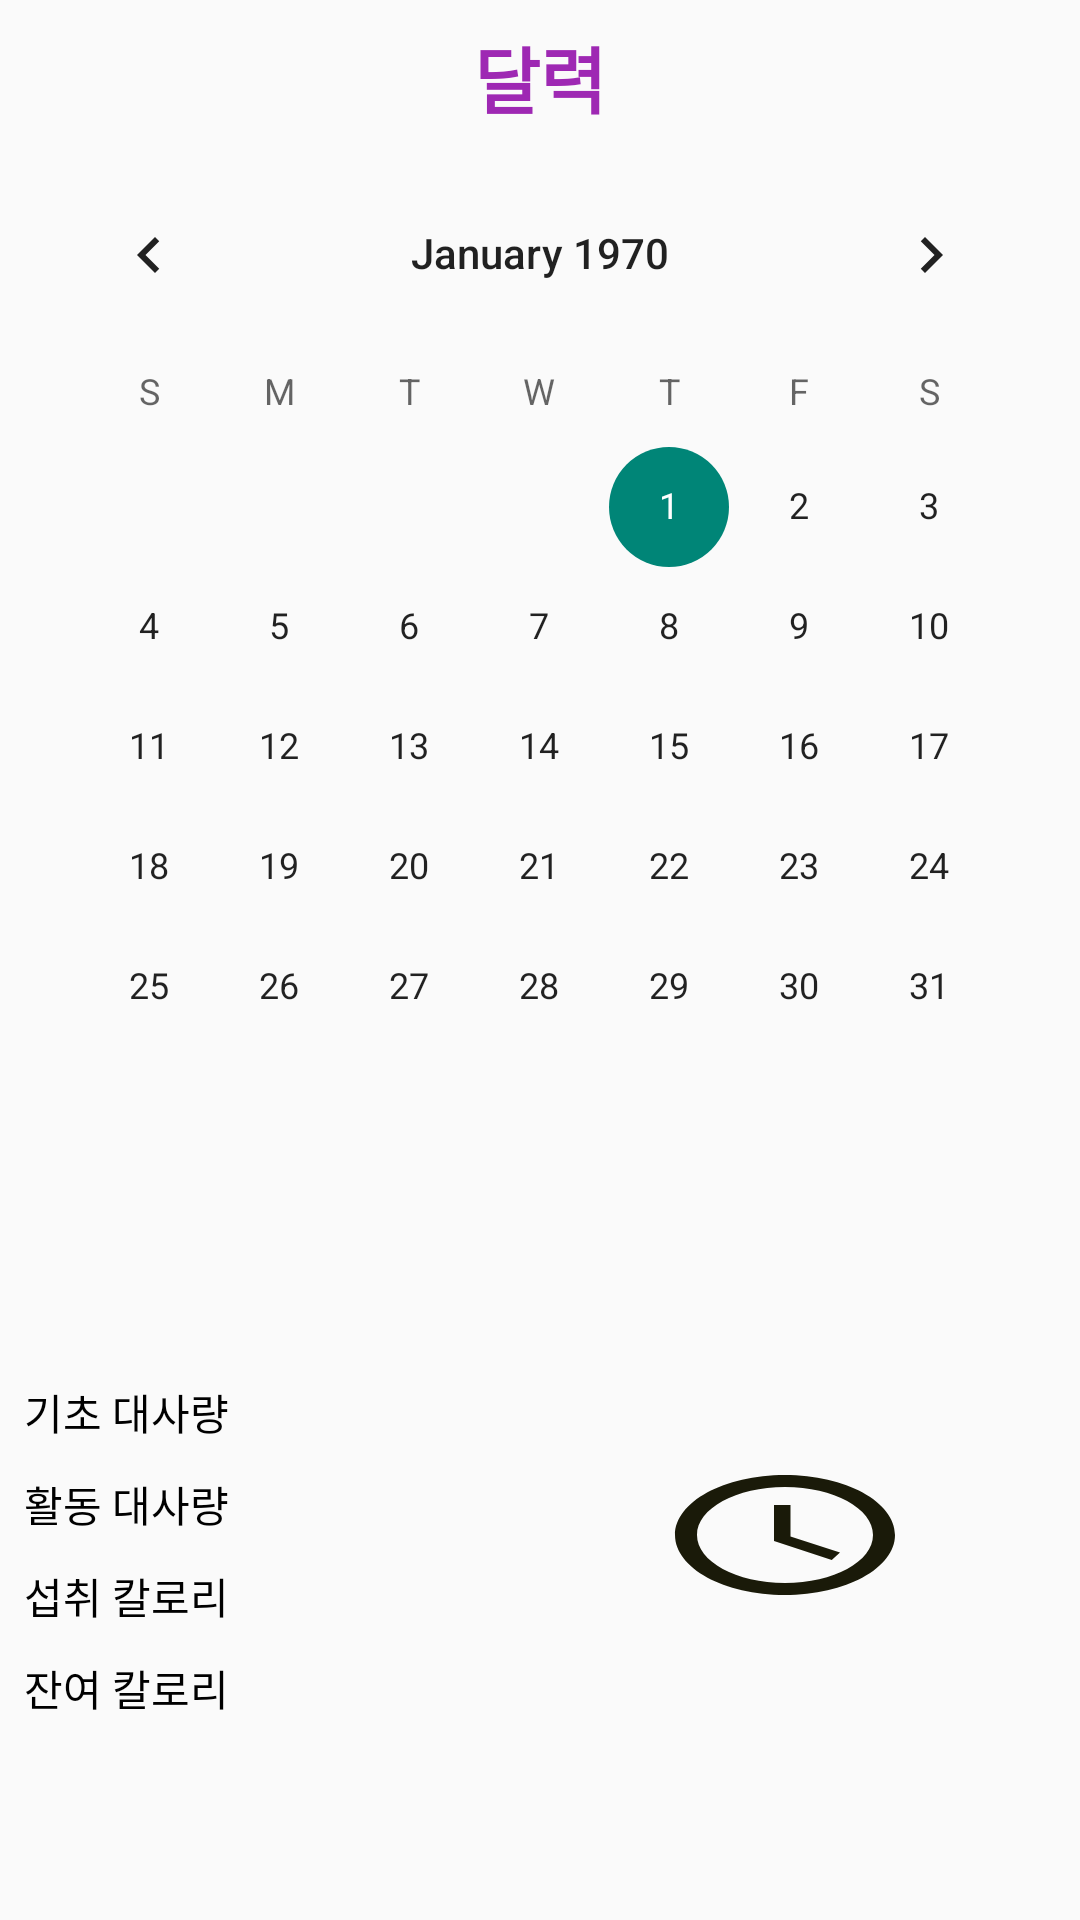

Write the Android layout XML for this screen, with the resource values it uses.
<!-- AndroidManifest.xml: application theme Theme.Freshdiet -->
<!-- res/layout/calendar.xml -->
<?xml version="1.0" encoding="utf-8"?>
<LinearLayout xmlns:android="http://schemas.android.com/apk/res/android"
    xmlns:app="http://schemas.android.com/apk/res-auto"
    android:layout_width="match_parent"
    android:layout_height="match_parent"
    android:orientation="vertical"
    android:id="@+id/Calendarlayout">
    <LinearLayout
        android:layout_width="match_parent"
        android:layout_height="wrap_content"
        android:orientation="vertical">

        <TextView
        android:id="@+id/calendarText"
        android:layout_width="wrap_content"
        android:layout_height="wrap_content"
        android:layout_marginStart="8dp"
        android:layout_marginTop="8dp"
        android:layout_marginEnd="8dp"
        android:gravity="center"
        android:layout_gravity="center"
        android:text="달력"
        android:textAppearance="@style/TextAppearance.AppCompat.Large"
        android:textColor="#9E28B3"
        android:textSize="24sp"
        android:textStyle="bold" />

    <CalendarView
        android:id="@+id/calendarView"
        android:layout_width="wrap_content"
        android:layout_height="wrap_content"
        android:layout_weight="1"
        android:layout_gravity="center"
        android:layout_marginLeft="8dp" android:layout_marginStart="8dp"
        android:layout_marginEnd="8dp" android:layout_marginRight="8dp"
        android:layout_marginTop="8dp" />
    </LinearLayout>

    <LinearLayout
        android:layout_width="match_parent"
        android:layout_height="match_parent"
        android:orientation="vertical"
        >
    <TextView
        android:id="@+id/diaryTextView"
        android:layout_width="match_parent"
        android:layout_height="0dp"
        android:layout_gravity="center"
        android:layout_weight="1"
        android:gravity= "center"
        android:layout_marginTop="16dp"
        android:layout_marginEnd="8dp" android:layout_marginRight="8dp"
        android:layout_marginLeft="8dp"
        android:layout_marginStart="8dp" android:textAppearance="@style/TextAppearance.AppCompat.Large"/>

    <ScrollView
        android:id="@+id/scrollView"
        android:layout_width="match_parent"
        android:layout_height="0dp"
        android:layout_weight="4"
        android:layout_marginEnd="8dp" android:layout_marginRight="8dp"
        android:layout_marginLeft="8dp"
        android:layout_marginStart="8dp"
        android:layout_marginBottom="8dp"
        android:visibility="visible">
        <LinearLayout
            android:layout_width="match_parent"
            android:layout_height="wrap_content"
            android:orientation="horizontal">
            <LinearLayout
                android:layout_weight="1"
                android:layout_width="wrap_content"
                android:layout_height="wrap_content"
                android:orientation="vertical"
                >
                <LinearLayout
                    android:layout_marginTop="10dp"
                    android:layout_width="match_parent"
                    android:layout_height="wrap_content"
                    android:orientation="horizontal">
                    <TextView
                        android:layout_width="match_parent"
                        android:layout_height="wrap_content"
                        android:layout_weight="1"
                        android:text="기초 대사량 "/>
                    <TextView
                        android:id="@+id/cal_meta"
                        android:layout_weight="1"
                        android:layout_width="match_parent"
                        android:layout_height="wrap_content" />
                </LinearLayout>
                <LinearLayout
                    android:layout_marginTop="10dp"
                    android:layout_width="match_parent"
                    android:layout_height="wrap_content"
                    android:orientation="horizontal">
                    <TextView
                        android:layout_width="match_parent"
                        android:layout_height="wrap_content"
                        android:layout_weight="1"
                        android:text="활동 대사량 "/>
                    <TextView
                        android:id="@+id/cal_act"
                        android:layout_width="match_parent"
                        android:layout_height="wrap_content"
                        android:layout_weight="1"/>
                </LinearLayout>
                <LinearLayout
                    android:layout_width="match_parent"
                    android:layout_height="wrap_content"
                    android:layout_marginTop="10dp"
                    android:orientation="horizontal">
                    <TextView
                        android:layout_width="match_parent"
                        android:layout_height="wrap_content"
                        android:layout_weight="1"
                        android:text="섭취 칼로리 "/>
                    <TextView
                        android:id="@+id/cal_eat"
                        android:layout_weight="1"
                        android:layout_width="match_parent"
                        android:layout_height="wrap_content" />
                </LinearLayout>

                <LinearLayout
                    android:layout_width="match_parent"
                    android:layout_height="wrap_content"
                    android:layout_marginTop="10dp"
                    android:orientation="horizontal">
                    <TextView
                        android:layout_weight="1"
                        android:layout_width="match_parent"
                        android:layout_height="wrap_content"
                        android:text="잔여 칼로리 "/>
                    <TextView
                        android:id="@+id/cal_rest"
                        android:layout_weight="1"
                        android:layout_width="match_parent"
                        android:layout_height="wrap_content" />
                </LinearLayout>

            </LinearLayout>

            <LinearLayout
                android:layout_weight="1"
                android:layout_width="wrap_content"
                android:layout_height="wrap_content"
                android:orientation="vertical"
                android:layout_gravity="center">

                <Button
            android:id="@+id/addbtn"
            android:layout_width="wrap_content"
            android:layout_height="wrap_content"
            android:background="@drawable/ic_baseline_schedule_24"
            android:layout_gravity="center_horizontal"
            />

            </LinearLayout>

                  </LinearLayout>
    </ScrollView>
    </LinearLayout>




</LinearLayout>
<!-- resources referenced by this layout -->
<resources>
  <!-- drawable ic_baseline_schedule_24 (drawable) -->
  <vector android:height="24dp" android:tint="#1A1A09"
      android:viewportHeight="24" android:viewportWidth="24"
      android:width="24dp" xmlns:android="http://schemas.android.com/apk/res/android">
      <path android:fillColor="@android:color/white" android:pathData="M11.99,2C6.47,2 2,6.48 2,12s4.47,10 9.99,10C17.52,22 22,17.52 22,12S17.52,2 11.99,2zM12,20c-4.42,0 -8,-3.58 -8,-8s3.58,-8 8,-8 8,3.58 8,8 -3.58,8 -8,8z"/>
      <path android:fillColor="@android:color/white" android:pathData="M12.5,7H11v6l5.25,3.15 0.75,-1.23 -4.5,-2.67z"/>
  </vector>
  <style name="Theme.Freshdiet" parent="Theme.AppCompat.Light.NoActionBar">
          
          <item name="android:textColor">@color/black</item>
          <item name="colorPrimary">@color/purple_500</item>
          <item name="colorPrimaryVariant">@color/purple_700</item>
          <item name="colorOnPrimary">@color/white</item>
          
          <item name="colorSecondary">#defcf9</item>
          <item name="colorSecondaryVariant">@color/teal_200</item>
          <item name="colorOnSecondary">@color/black</item>
          
          <item name="android:statusBarColor" tools:targetApi="l">?attr/colorPrimaryVariant</item>
          
      </style>
  <color name="black">#FF000000</color>
  <color name="purple_500">#FF6200EE</color>
  <color name="purple_700">#FF3700B3</color>
  <color name="white">#FFFFFFFF</color>
  <color name="teal_200">#FF03DAC5</color>
</resources>
